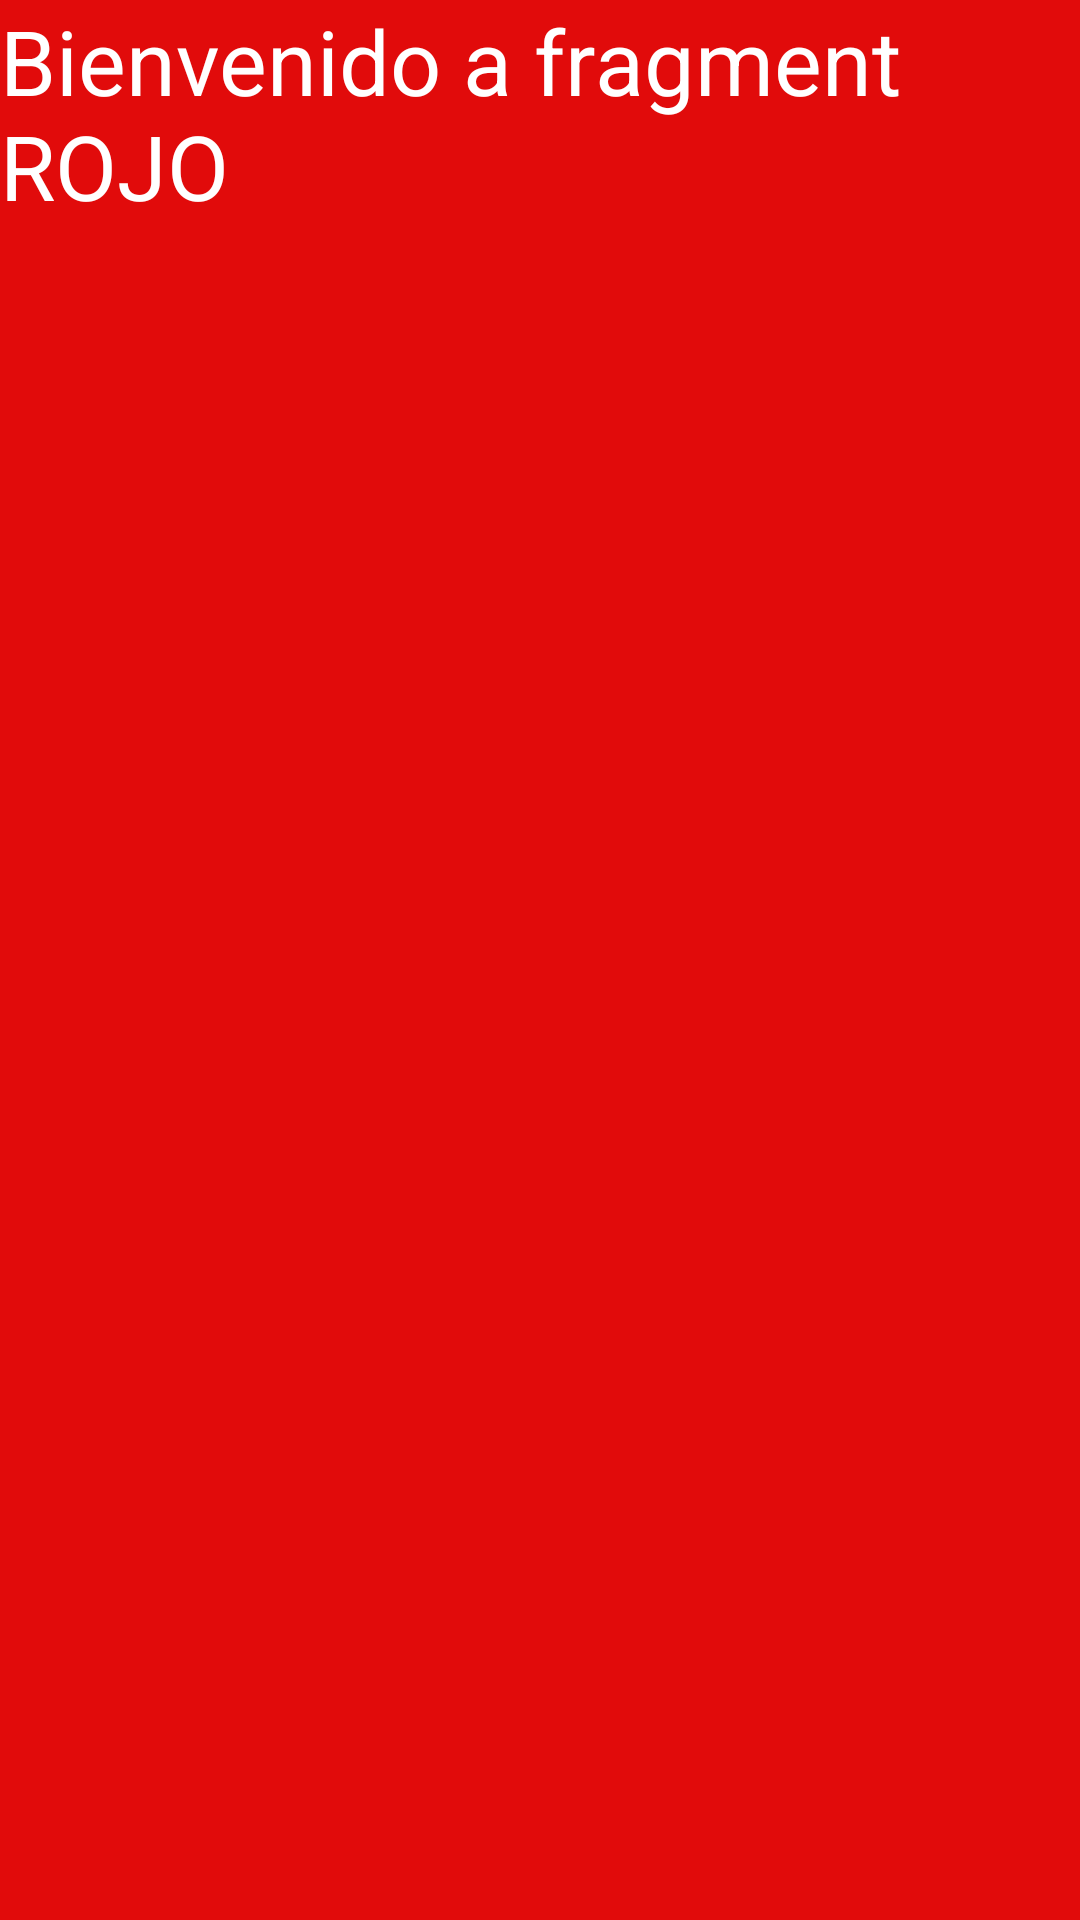

Produce the Android XML layout that renders to this screen, including the resource entries it uses.
<!-- AndroidManifest.xml: application theme Theme.PracticaFragmentSinNavView -->
<!-- res/layout/fragment_rojo.xml -->
<?xml version="1.0" encoding="utf-8"?>
<FrameLayout xmlns:android="http://schemas.android.com/apk/res/android"
    xmlns:tools="http://schemas.android.com/tools"
    android:layout_width="match_parent"
    android:layout_height="match_parent"
    android:background="#E10B0B"
    tools:context=".RojoFragment">

    
    <TextView
        android:id="@+id/tvtexto"
        android:layout_width="match_parent"
        android:layout_height="match_parent"
        android:textColor="#FFFFFF"
        android:textSize="30dp"
        android:text="Bienvenido a fragment ROJO" />

</FrameLayout>
<!-- resources referenced by this layout -->
<resources>
  <style name="Theme.PracticaFragmentSinNavView" parent="Theme.MaterialComponents.DayNight.DarkActionBar">
          
          <item name="colorPrimary">@color/purple_500</item>
          <item name="colorPrimaryVariant">@color/purple_700</item>
          <item name="colorOnPrimary">@color/white</item>
          
          <item name="colorSecondary">@color/teal_200</item>
          <item name="colorSecondaryVariant">@color/teal_700</item>
          <item name="colorOnSecondary">@color/black</item>
          
          <item name="android:statusBarColor" tools:targetApi="l">?attr/colorPrimaryVariant</item>
  
          <item name="android:windowLightStatusBar">true</item>
  
          
      </style>
  <color name="purple_500">#FFffff</color>
  <color name="purple_700">#FFffff</color>
  <color name="white">#FFFFFFFF</color>
  <color name="teal_200">#FF03DAC5</color>
  <color name="teal_700">#FF018786</color>
  <color name="black">#FF000000</color>
</resources>
